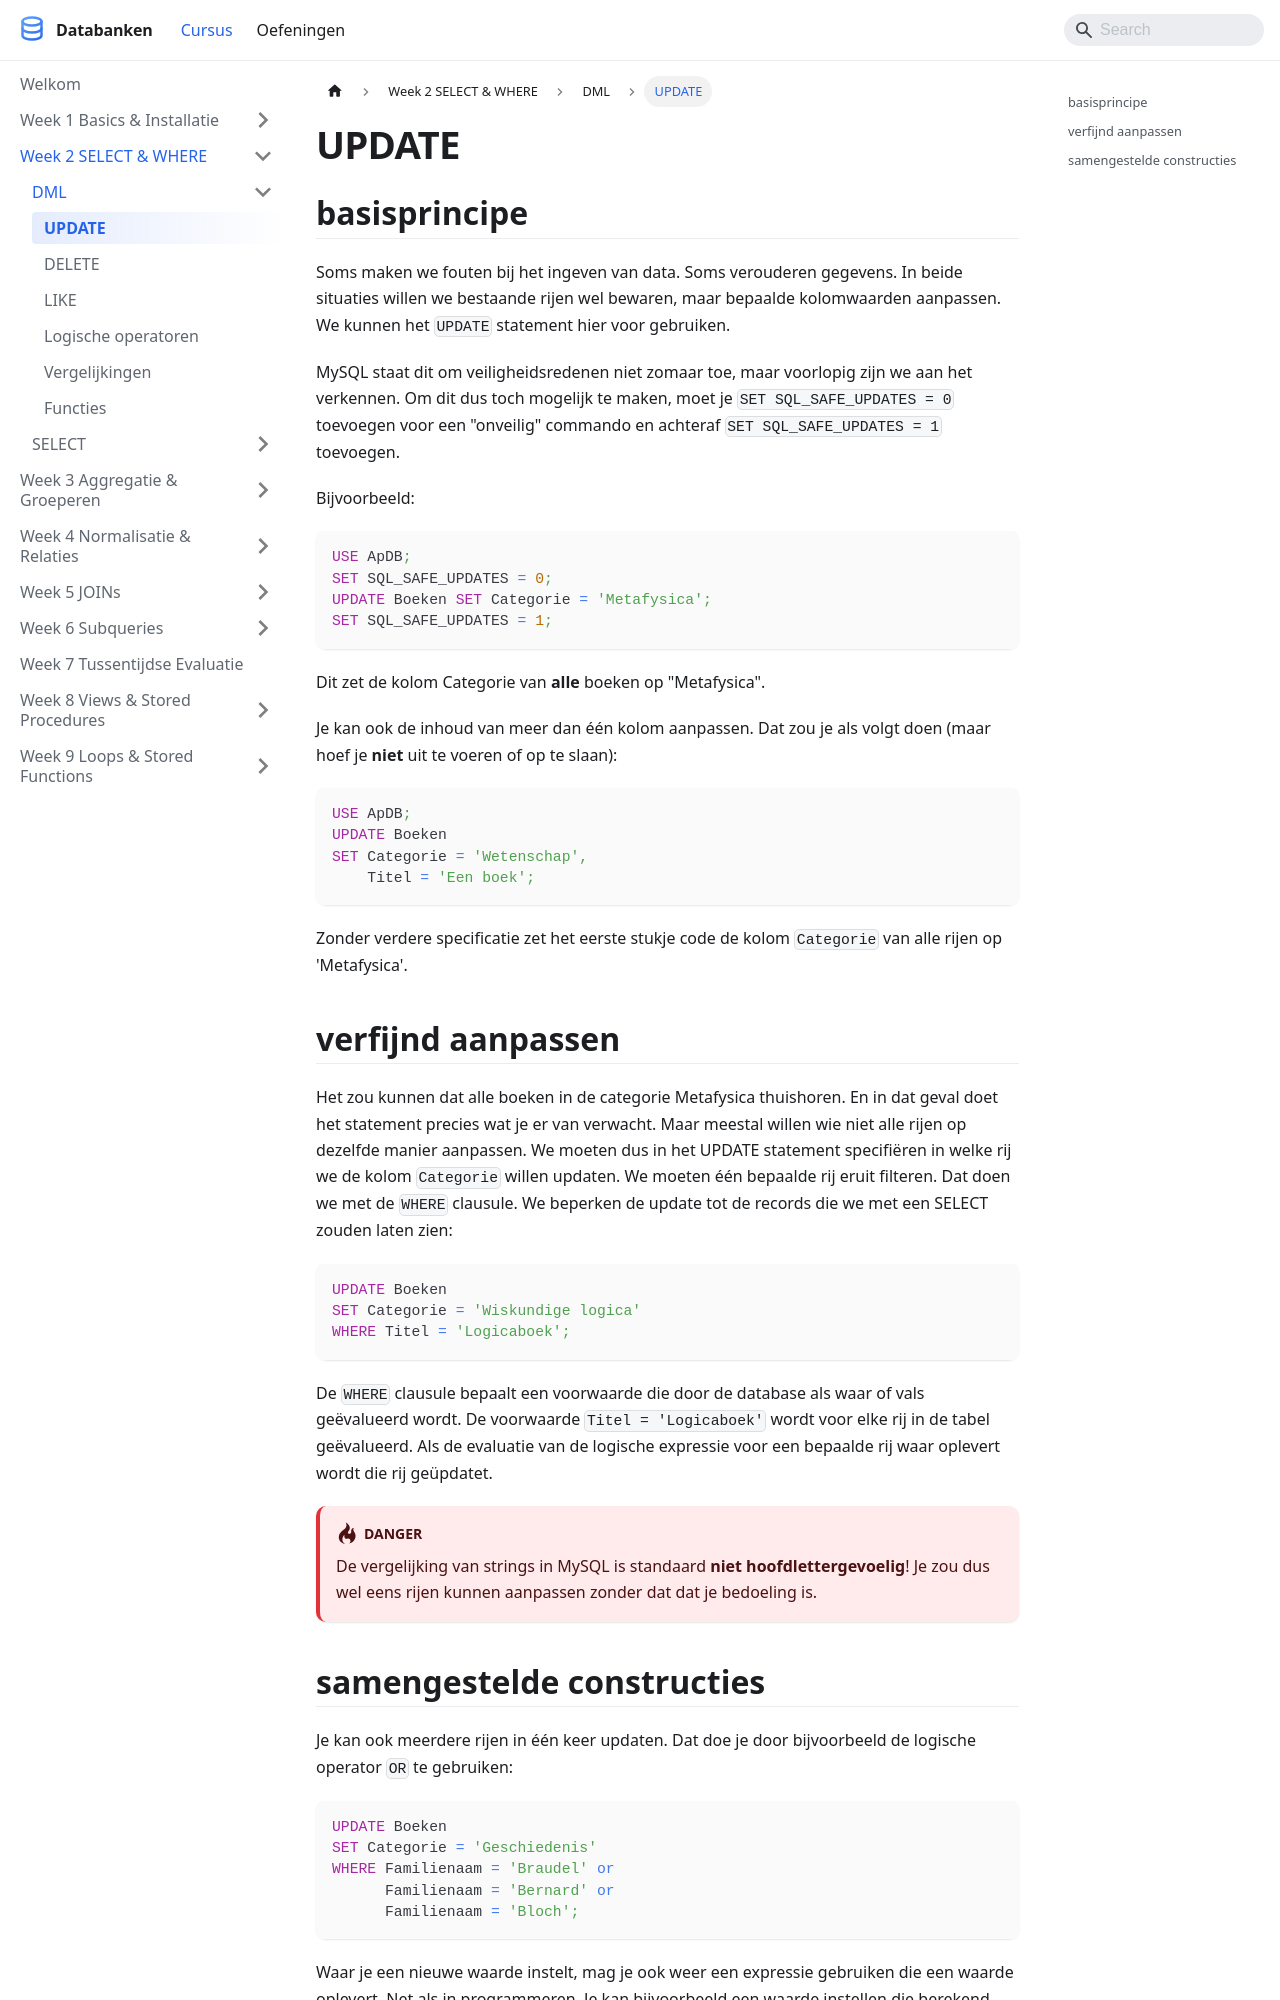

repository: StephaneVanRossem02/cursus-databanken · page: docs/week_02-select-where/dml/update/index.html · generator: docusaurus

---
title: "UPDATE"
description: "Soms maken we fouten bij het ingeven van data. Soms verouderen gegevens. In beide situaties willen we bestaande rijen wel bewaren, maar bepaalde kolomwaarden..."
sidebar_position: 29
---

# UPDATE

## basisprincipe

Soms maken we fouten bij het ingeven van data. Soms verouderen gegevens. In beide situaties willen we bestaande rijen wel bewaren, maar bepaalde kolomwaarden aanpassen. We kunnen het `UPDATE` statement hier voor gebruiken.

MySQL staat dit om veiligheidsredenen niet zomaar toe, maar voorlopig zijn we aan het verkennen. Om dit dus toch mogelijk te maken, moet je `SET SQL_SAFE_UPDATES = 0` toevoegen voor een "onveilig" commando en achteraf `SET SQL_SAFE_UPDATES = 1` toevoegen.

Bijvoorbeeld:

```sql
USE ApDB;
SET SQL_SAFE_UPDATES = 0;
UPDATE Boeken SET Categorie = 'Metafysica';
SET SQL_SAFE_UPDATES = 1;
```

Dit zet de kolom Categorie van **alle** boeken op "Metafysica".

Je kan ook de inhoud van meer dan één kolom aanpassen. Dat zou je als volgt doen (maar hoef je **niet** uit te voeren of op te slaan):

```sql
USE ApDB;
UPDATE Boeken 
SET Categorie = 'Wetenschap', 
    Titel = 'Een boek';
```

Zonder verdere specificatie zet het eerste stukje code de kolom `Categorie` van alle rijen op 'Metafysica'.

## verfijnd aanpassen

Het zou kunnen dat alle boeken in de categorie Metafysica thuishoren. En in dat geval doet het statement precies wat je er van verwacht. Maar meestal willen wie niet alle rijen op dezelfde manier aanpassen. We moeten dus in het UPDATE statement specifiëren in welke rij we de kolom `Categorie` willen updaten. We moeten één bepaalde rij eruit filteren. Dat doen we met de `WHERE` clausule. We beperken de update tot de records die we met een SELECT zouden laten zien:

```sql
UPDATE Boeken
SET Categorie = 'Wiskundige logica'
WHERE Titel = 'Logicaboek';
```

De `WHERE` clausule bepaalt een voorwaarde die door de database als waar of vals geëvalueerd wordt. De voorwaarde `Titel = 'Logicaboek'` wordt voor elke rij in de tabel geëvalueerd. Als de evaluatie van de logische expressie voor een bepaalde rij waar oplevert wordt die rij geüpdatet.

:::danger
De vergelijking van strings in MySQL is standaard **niet hoofdlettergevoelig**! Je zou dus wel eens rijen kunnen aanpassen zonder dat dat je bedoeling is.
:::
